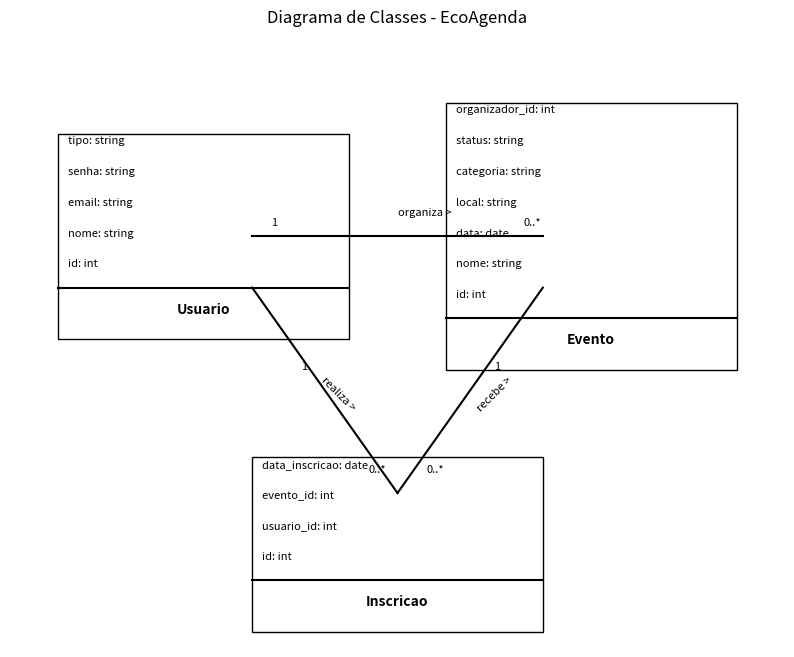

This figure's Python source:
import matplotlib.pyplot as plt
import matplotlib.patches as patches
import matplotlib.path as path
import numpy as np
from matplotlib.lines import Line2D

# Diagrama de Casos de Uso
def create_use_case_diagram():
    fig, ax = plt.subplots(figsize=(10, 8))
    
    # Desenhar sistema (retângulo)
    rect = patches.Rectangle((3, 1), 4, 6, linewidth=1, edgecolor='black', facecolor='none')
    ax.add_patch(rect)
    ax.text(5, 6.8, 'EcoAgenda', ha='center', fontsize=12)
    
    # Desenhar atores
    ax.text(1, 6, 'Usuário\nComum', ha='center', fontsize=10)
    ax.text(1, 4, 'Organizador', ha='center', fontsize=10)
    ax.text(1, 2, 'Administrador', ha='center', fontsize=10)
    
    # Desenhar casos de uso (elipses)
    ellipse1 = patches.Ellipse((5, 5.5), 2.5, 0.8, linewidth=1, edgecolor='black', facecolor='none')
    ax.add_patch(ellipse1)
    ax.text(5, 5.5, 'Buscar Evento', ha='center', fontsize=10)
    
    ellipse2 = patches.Ellipse((5, 4.5), 2.5, 0.8, linewidth=1, edgecolor='black', facecolor='none')
    ax.add_patch(ellipse2)
    ax.text(5, 4.5, 'Inscrever-se em Evento', ha='center', fontsize=10)
    
    ellipse3 = patches.Ellipse((5, 3.5), 2.5, 0.8, linewidth=1, edgecolor='black', facecolor='none')
    ax.add_patch(ellipse3)
    ax.text(5, 3.5, 'Cadastrar Evento', ha='center', fontsize=10)
    
    ellipse4 = patches.Ellipse((5, 2.5), 2.5, 0.8, linewidth=1, edgecolor='black', facecolor='none')
    ax.add_patch(ellipse4)
    ax.text(5, 2.5, 'Visualizar Inscrições', ha='center', fontsize=10)
    
    ellipse5 = patches.Ellipse((5, 1.5), 2.5, 0.8, linewidth=1, edgecolor='black', facecolor='none')
    ax.add_patch(ellipse5)
    ax.text(5, 1.5, 'Aprovar Evento', ha='center', fontsize=10)
    
    # Desenhar linhas de associação
    ax.plot([1.5, 3.8], [6, 5.5], 'k-')  # Usuário - Buscar
    ax.plot([1.5, 3.8], [6, 4.5], 'k-')  # Usuário - Inscrever
    
    ax.plot([1.5, 3.8], [4, 3.5], 'k-')  # Organizador - Cadastrar
    ax.plot([1.5, 3.8], [4, 2.5], 'k-')  # Organizador - Visualizar
    
    ax.plot([1.5, 3.8], [2, 1.5], 'k-')  # Admin - Aprovar
    
    ax.set_xlim(0, 8)
    ax.set_ylim(0, 8)
    ax.axis('off')
    ax.set_title('Diagrama de Casos de Uso - EcoAgenda')
    
    return fig

# Diagrama de Sequência
def create_sequence_diagram():
    fig, ax = plt.subplots(figsize=(10, 8))
    
    # Definir atores e objetos
    actors = ['Usuário', 'Frontend', 'Backend', 'Banco de Dados']
    x_positions = [1, 3, 5, 7]
    
    # Desenhar atores e linhas de vida
    for i, actor in enumerate(actors):
        ax.text(x_positions[i], 7.5, actor, ha='center', fontsize=10)
        ax.plot([x_positions[i], x_positions[i]], [7.3, 1], 'k--')
    
    # Desenhar mensagens
    arrows = [
        (x_positions[0], 7.0, x_positions[1], 7.0, 'Seleciona evento'),
        (x_positions[1], 6.5, x_positions[2], 6.5, 'Solicita inscrição'),
        (x_positions[2], 6.0, x_positions[3], 6.0, 'Verifica disponibilidade'),
        (x_positions[3], 5.5, x_positions[2], 5.5, 'Status do evento'),
        (x_positions[2], 5.0, x_positions[3], 5.0, 'Registra inscrição'),
        (x_positions[3], 4.5, x_positions[2], 4.5, 'Confirmação'),
        (x_positions[2], 4.0, x_positions[1], 4.0, 'Confirma inscrição'),
        (x_positions[1], 3.5, x_positions[0], 3.5, 'Exibe confirmação')
    ]
    
    for x1, y1, x2, y2, text in arrows:
        ax.annotate('', xy=(x2, y2), xytext=(x1, y1),
                   arrowprops=dict(arrowstyle='->', lw=1.5))
        ax.text((x1+x2)/2, y1+0.1, text, ha='center', fontsize=8)
    
    ax.set_xlim(0, 8)
    ax.set_ylim(1, 8)
    ax.axis('off')
    ax.set_title('Diagrama de Sequência - Inscrever-se em Evento')
    
    return fig

# Diagrama de Classes
def create_class_diagram():
    fig, ax = plt.subplots(figsize=(10, 8))
    
    # Desenhar classes
    classes = [
        (2, 5, 'Usuario', ['id: int', 'nome: string', 'email: string', 'senha: string', 'tipo: string']),
        (6, 5, 'Evento', ['id: int', 'nome: string', 'data: date', 'local: string', 'categoria: string', 'status: string', 'organizador_id: int']),
        (4, 2, 'Inscricao', ['id: int', 'usuario_id: int', 'evento_id: int', 'data_inscricao: date'])
    ]
    
    for x, y, name, attributes in classes:
        height = 0.5 + 0.3 * len(attributes)
        rect = patches.Rectangle((x-1.5, y-height/2), 3, height, linewidth=1, edgecolor='black', facecolor='none')
        ax.add_patch(rect)
        
        # Linha horizontal para separar nome e atributos
        ax.plot([x-1.5, x+1.5], [y-height/2+0.5, y-height/2+0.5], 'k-')
        
        ax.text(x, y-height/2+0.25, name, ha='center', fontsize=10, fontweight='bold')
        
        for i, attr in enumerate(attributes):
            ax.text(x-1.4, y-height/2+0.7+i*0.3, attr, fontsize=8)
    
    # Desenhar relações
    ax.plot([2.5, 4], [4.5, 2.5], 'k-')  # Usuario - Inscricao
    ax.text(3, 3.7, '1', fontsize=8)
    ax.text(3.7, 2.7, '0..*', fontsize=8)
    ax.text(3.2, 3.3, 'realiza >', fontsize=8, rotation=-45)
    
    ax.plot([5.5, 4], [4.5, 2.5], 'k-')  # Evento - Inscricao
    ax.text(5, 3.7, '1', fontsize=8)
    ax.text(4.3, 2.7, '0..*', fontsize=8)
    ax.text(4.8, 3.3, 'recebe >', fontsize=8, rotation=45)
    
    ax.plot([2.5, 5.5], [5, 5], 'k-')  # Usuario - Evento
    ax.text(2.7, 5.1, '1', fontsize=8)
    ax.text(5.3, 5.1, '0..*', fontsize=8)
    ax.text(4, 5.2, 'organiza >', fontsize=8)
    
    ax.set_xlim(0, 8)
    ax.set_ylim(1, 7)
    ax.axis('off')
    ax.set_title('Diagrama de Classes - EcoAgenda')
    
    return fig

# Diagrama de Estados
def create_state_diagram():
    fig, ax = plt.subplots(figsize=(10, 6))
    
    # Desenhar estados
    states = [
        (2, 4, 'Pendente'),
        (5, 4, 'Aprovado'),
        (8, 4, 'Realizado'),
        (5, 2, 'Cancelado')
    ]
    
    for x, y, name in states:
        ellipse = patches.Ellipse((x, y), 2, 1, linewidth=1, edgecolor='black', facecolor='none')
        ax.add_patch(ellipse)
        ax.text(x, y, name, ha='center', fontsize=10)
    
    # Ponto inicial
    ax.scatter(0.5, 4, s=100, color='black')
    
    # Desenhar transições
    ax.annotate('', xy=(1, 4), xytext=(0.5, 4),
               arrowprops=dict(arrowstyle='->', lw=1.5))
    
    ax.annotate('', xy=(4, 4), xytext=(3, 4),
               arrowprops=dict(arrowstyle='->', lw=1.5))
    ax.text(3.5, 4.2, 'aprovado', fontsize=8)
    
    ax.annotate('', xy=(7, 4), xytext=(6, 4),
               arrowprops=dict(arrowstyle='->', lw=1.5))
    ax.text(6.5, 4.2, 'realizado', fontsize=8)
    
    ax.annotate('', xy=(5, 2.5), xytext=(2.5, 3.5),
               arrowprops=dict(arrowstyle='->', lw=1.5))
    ax.text(3.5, 3.2, 'cancelado', fontsize=8)
    
    ax.annotate('', xy=(5, 2.5), xytext=(5, 3.5),
               arrowprops=dict(arrowstyle='->', lw=1.5))
    ax.text(5.2, 3, 'cancelado', fontsize=8)
    
    ax.set_xlim(0, 9)
    ax.set_ylim(1, 5)
    ax.axis('off')
    ax.set_title('Diagrama de Estados - Evento')
    
    return fig

# Diagrama de Arquitetura
def create_architecture_diagram():
    fig, ax = plt.subplots(figsize=(10, 6))
    
    # Desenhar componentes
    components = [
        (2, 4, 'Web'),
        (2, 2, 'Mobile'),
        (5, 3, 'API REST'),
        (8, 3, 'Banco de Dados')
    ]
    
    for x, y, name in components:
        if name == 'Banco de Dados':
            # Desenhar cilindro para banco de dados
            cylinder_body = patches.Rectangle((x-1, y-0.5), 2, 1, linewidth=1, edgecolor='black', facecolor='none')
            cylinder_top = patches.Ellipse((x, y+0.5), 2, 0.5, linewidth=1, edgecolor='black', facecolor='none')
            cylinder_bottom = patches.Ellipse((x, y-0.5), 2, 0.5, linewidth=1, edgecolor='black', facecolor='none')
            ax.add_patch(cylinder_body)
            ax.add_patch(cylinder_top)
            ax.add_patch(cylinder_bottom)
        else:
            rect = patches.Rectangle((x-1, y-0.5), 2, 1, linewidth=1, edgecolor='black', facecolor='none')
            ax.add_patch(rect)
        
        ax.text(x, y, name, ha='center', fontsize=10)
    
    # Desenhar conexões
    ax.annotate('', xy=(4, 3.5), xytext=(3, 4),
               arrowprops=dict(arrowstyle='->', lw=1.5))
    
    ax.annotate('', xy=(4, 2.5), xytext=(3, 2),
               arrowprops=dict(arrowstyle='->', lw=1.5))
    
    ax.annotate('', xy=(7, 3), xytext=(6, 3),
               arrowprops=dict(arrowstyle='->', lw=1.5))
    
    ax.set_xlim(0, 10)
    ax.set_ylim(1, 5)
    ax.axis('off')
    ax.set_title('Diagrama de Arquitetura - EcoAgenda')
    
    return fig

# Criar e salvar todos os diagramas
diagrams = [
    (create_use_case_diagram, "diagrama_casos_uso.png"),
    (create_sequence_diagram, "diagrama_sequencia.png"),
    (create_class_diagram, "diagrama_classes.png"),
    (create_state_diagram, "diagrama_estados.png"),
    (create_architecture_diagram, "diagrama_arquitetura.png")
]

for create_func, filename in diagrams:
    fig = create_func()
    plt.savefig(filename, dpi=300, bbox_inches='tight')
    plt.close(fig)
    print(f"Diagrama salvo como {filename}")

# Mostrar um dos diagramas como exemplo
create_class_diagram()
plt.show()